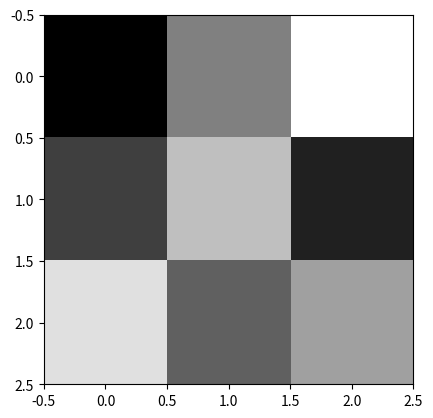

Write the Python code that produced this figure.
import matplotlib.pyplot as plt
import numpy as np
data=np.array([[0.1, 0.5, 0.9],[0.3, 0.7, 0.2],[0.8, 0.4, 0.6]])
plt.imshow(data,cmap='gray')
plt.show()
print("Pixel Values:",data)